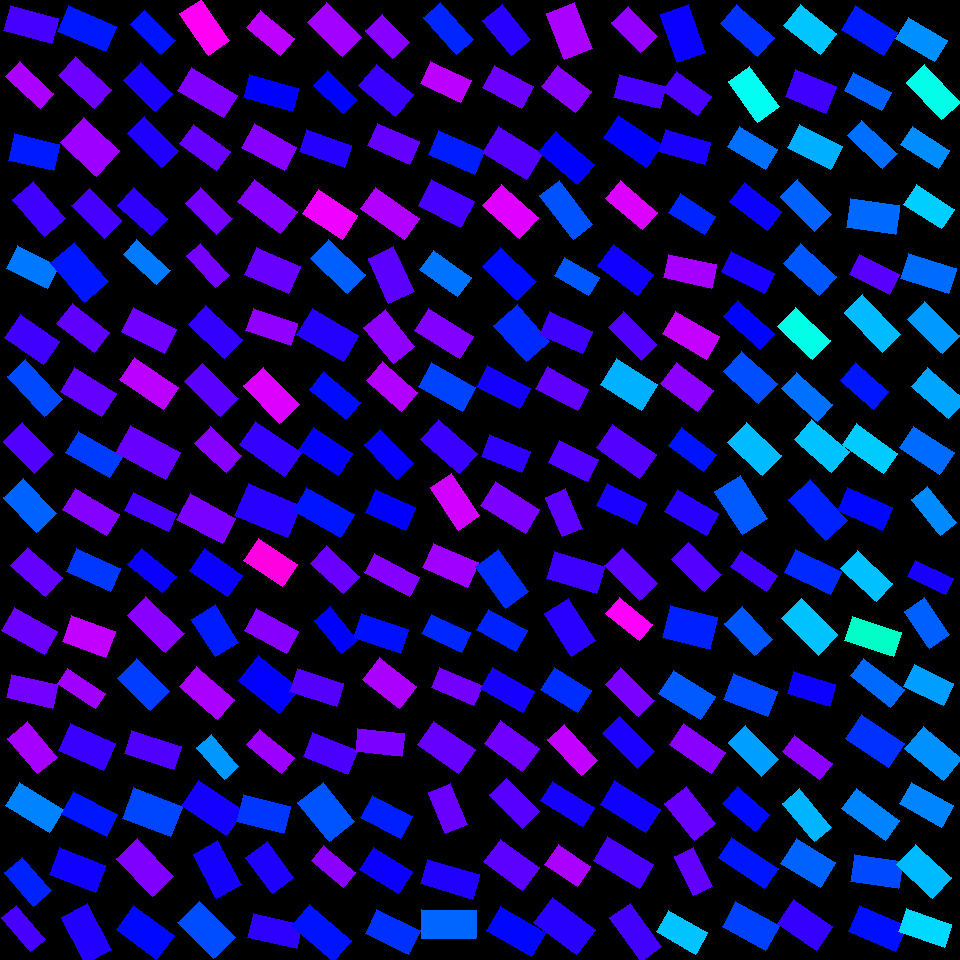

The data file committed next to this chart (first rows):
, angleRotated, color, length, logWidthLengthRatio, x, y, centerX, centerY, width, lengthRotatedProjectX, widthRotatedProjectX, lengthRotatedProjectY, widthRotatedProjectY, vertexRightBottom, vertexRightTop, vertexLeftBottom, vertexLeftTop
0, 0.267, 0.7121, 49.15, -0.6455, 30.91, 24.09, 30, 30, 25.78, 47.41, 6.802, 12.97, 24.86, (58, 18), (51, 43), (10, 5), (3, 30)
1, 0.744, 0.7775, 47.13, -0.8648, 29.84, 85.25, 30, 90, 19.85, 34.67, 13.44, 31.92, 14.6, (53, 93), (40, 108), (19, 61), (5, 76)
2, 0.2241, 0.6493, 46.48, -0.5297, 33.74, 152.5, 30, 150, 27.37, 45.31, 6.082, 10.33, 26.68, (59, 144), (53, 170), (14, 133), (8, 160)
3, 0.8574, 0.709, 48.89, -0.5697, 38.66, 209, 30, 210, 27.66, 31.99, 20.91, 36.97, 18.1, (65, 218), (44, 236), (33, 181), (12, 199)
4, 0.4621, 0.5881, 45.64, -0.5941, 32.23, 267.2, 30, 270, 25.19, 40.85, 11.23, 20.34, 22.55, (58, 266), (47, 288), (17, 245), (6, 268)
5, 0.6138, 0.7086, 47.39, -0.511, 31.85, 339.5, 30, 330, 28.43, 38.74, 16.37, 27.3, 23.24, (59, 341), (43, 364), (20, 314), (4, 337)
6, 0.8125, 0.6188, 54.49, -0.7882, 35.13, 388.1, 30, 390, 24.77, 37.47, 17.99, 39.56, 17.04, (62, 399), (44, 416), (25, 359), (7, 376)
7, 0.7983, 0.7202, 44.32, -0.4993, 28.62, 447.8, 30, 450, 26.9, 30.93, 19.27, 31.74, 18.78, (53, 454), (34, 473), (22, 422), (3, 441)
8, 0.8143, 0.6015, 47.72, -0.5398, 30.18, 505.7, 30, 510, 27.81, 32.75, 20.23, 34.7, 19.09, (56, 513), (36, 532), (23, 478), (3, 497)
9, 0.7178, 0.7324, 46.57, -0.6378, 36.46, 571.6, 30, 570, 24.61, 35.08, 16.19, 30.63, 18.54, (62, 577), (45, 596), (27, 547), (10, 565)
10, 0.5089, 0.7372, 48.99, -0.6091, 29.62, 630.9, 30, 630, 26.64, 42.78, 12.98, 23.87, 23.26, (57, 631), (44, 654), (14, 607), (1, 630)
11, 0.2334, 0.7427, 47.42, -0.6819, 31.96, 691.2, 30, 690, 23.98, 46.13, 5.545, 10.97, 23.33, (57, 684), (52, 708), (11, 674), (6, 697)
12, 0.8676, 0.7745, 46.99, -0.5912, 32.56, 747.6, 30, 750, 26.02, 30.39, 19.85, 35.85, 16.82, (57, 757), (37, 773), (27, 721), (7, 738)
13, 0.5467, 0.5806, 51.25, -0.6409, 34.27, 807.8, 30, 810, 27, 43.78, 14.04, 26.64, 23.06, (63, 809), (49, 832), (19, 782), (5, 805)
14, 0.8605, 0.6439, 44.21, -0.6285, 28.04, 881.6, 30, 870, 23.58, 28.83, 17.88, 33.52, 15.38, (51, 890), (33, 906), (22, 857), (4, 872)
15, 0.8761, 0.7132, 44.32, -0.8339, 23.51, 928.4, 30, 930, 19.25, 28.37, 14.79, 34.05, 12.32, (45, 939), (30, 951), (16, 905), (1, 917)
16, 0.4072, 0.6506, 52.03, -0.6409, 86.89, 28.85, 90, 30, 27.41, 47.77, 10.86, 20.6, 25.17, (116, 26), (105, 51), (68, 5), (57, 31)
17, 0.7468, 0.7391, 48.5, -0.6618, 84.82, 82.58, 90, 90, 25.02, 35.6, 17, 32.95, 18.37, (111, 89), (94, 108), (75, 56), (58, 75)
18, 0.744, 0.7701, 49.13, -0.3563, 89.77, 146.8, 90, 150, 34.41, 36.15, 23.3, 33.28, 25.31, (119, 150), (96, 176), (83, 117), (60, 142)
19, 0.7847, 0.712, 46.07, -0.6054, 96.81, 213.4, 90, 210, 25.15, 32.6, 17.77, 32.55, 17.79, (121, 220), (104, 238), (89, 188), (71, 205)
20, 0.861, 0.6522, 52.58, -0.5058, 79.4, 272.3, 90, 270, 31.71, 34.26, 24.05, 39.88, 20.66, (108, 281), (84, 302), (74, 242), (50, 262)
21, 0.6587, 0.7292, 47.54, -0.6213, 83.25, 327.7, 90, 330, 25.54, 37.6, 15.63, 29.1, 20.2, (109, 332), (94, 352), (72, 303), (56, 323)
22, 0.5473, 0.7317, 48.69, -0.5715, 88.13, 392.1, 90, 390, 27.49, 41.58, 14.31, 25.33, 23.48, (116, 393), (101, 416), (74, 367), (60, 391)
23, 0.521, 0.6269, 50.64, -0.7026, 93.91, 454.5, 90, 450, 25.08, 43.92, 12.49, 25.21, 21.76, (122, 456), (109, 477), (78, 431), (65, 452)
24, 0.5367, 0.753, 50.65, -0.7239, 91.03, 512.2, 90, 510, 24.56, 43.53, 12.56, 25.9, 21.11, (119, 514), (106, 535), (75, 488), (62, 509)
25, 0.4244, 0.6297, 48.29, -0.6567, 93.33, 570.1, 90, 570, 25.04, 44.01, 10.31, 19.89, 22.82, (120, 568), (110, 591), (76, 548), (66, 571)
26, 0.3504, 0.794, 46.69, -0.5106, 88.86, 636.7, 90, 630, 28.02, 43.85, 9.618, 16.03, 26.32, (115, 631), (105, 657), (71, 615), (62, 641)
27, 0.573, 0.7706, 45.6, -0.9111, 81.73, 688.5, 90, 690, 18.33, 38.31, 9.94, 24.72, 15.41, (105, 693), (95, 708), (67, 668), (57, 683)
28, 0.4181, 0.7044, 49.57, -0.5164, 87, 747.4, 90, 750, 29.58, 45.3, 12.01, 20.13, 27.03, (115, 743), (103, 770), (70, 723), (58, 750)
29, 0.4874, 0.6519, 50.16, -0.7053, 89.81, 814.1, 90, 810, 24.78, 44.32, 11.6, 23.49, 21.89, (117, 814), (106, 836), (73, 791), (61, 813)
30, 0.3685, 0.6771, 50.1, -0.5778, 77.48, 870, 90, 870, 28.12, 46.74, 10.13, 18.05, 26.23, (105, 865), (95, 892), (59, 847), (49, 874)
31, 1.084, 0.6886, 52.08, -0.5726, 86.77, 933.4, 90, 930, 29.37, 24.34, 25.97, 46.04, 13.73, (111, 949), (85, 963), (87, 903), (61, 917)
32, 0.7834, 0.6538, 43.42, -0.7666, 153, 32.5, 150, 30, 20.17, 30.76, 14.23, 30.64, 14.29, (175, 40), (161, 54), (144, 10), (130, 24)
33, 0.7716, 0.6837, 44.84, -0.6016, 148.2, 87.08, 150, 90, 24.57, 32.14, 17.13, 31.27, 17.61, (172, 93), (155, 111), (140, 62), (123, 80)
34, 0.7895, 0.6876, 48.74, -0.7438, 153, 142.3, 150, 150, 23.17, 34.32, 16.45, 34.61, 16.31, (178, 151), (161, 167), (144, 116), (127, 133)
35, 0.7284, 0.6981, 45.48, -0.6715, 142.7, 211.8, 150, 210, 23.24, 33.94, 15.47, 30.27, 17.34, (167, 218), (151, 235), (133, 187), (117, 205)
36, 0.7289, 0.5861, 45.3, -0.8209, 146.7, 262.5, 150, 270, 19.93, 33.79, 13.28, 30.17, 14.87, (170, 270), (156, 284), (136, 239), (123, 254)
37, 0.4731, 0.74, 47.76, -0.5802, 149, 330.7, 150, 330, 26.74, 42.52, 12.18, 21.76, 23.8, (176, 329), (164, 353), (133, 307), (121, 331)
38, 0.6059, 0.7897, 53.81, -0.6956, 148.8, 383.4, 150, 390, 26.84, 44.23, 15.28, 30.64, 22.06, (178, 387), (163, 409), (134, 357), (119, 379)
39, 0.5022, 0.7346, 56.98, -0.6231, 148.2, 452.5, 150, 450, 30.56, 49.95, 14.71, 27.43, 26.79, (180, 452), (165, 479), (130, 425), (115, 452)
40, 0.4476, 0.7144, 48.36, -0.878, 150.8, 511.9, 150, 510, 20.1, 43.59, 8.699, 20.93, 18.12, (176, 513), (168, 531), (133, 492), (124, 510)
41, 0.6815, 0.6733, 45.08, -0.7517, 151.9, 570.5, 150, 570, 21.26, 35.01, 13.39, 28.4, 16.51, (176, 576), (162, 592), (141, 548), (127, 564)
42, 0.7608, 0.7572, 53.01, -0.6849, 155.8, 624.5, 150, 630, 26.72, 38.39, 18.43, 36.55, 19.35, (184, 633), (165, 652), (145, 596), (127, 615)
43, 0.7837, 0.6264, 46.58, -0.5413, 143.8, 685, 150, 690, 27.11, 32.99, 19.14, 32.88, 19.2, (169, 691), (150, 710), (136, 658), (117, 678)
44, 0.3106, 0.7189, 52.17, -0.7723, 152.7, 750.4, 150, 750, 24.1, 49.67, 7.365, 15.94, 22.95, (181, 746), (173, 769), (131, 730), (124, 753)
45, 0.3577, 0.6206, 51.88, -0.4586, 152.3, 812.3, 150, 810, 32.8, 48.6, 11.48, 18.16, 30.72, (182, 806), (170, 836), (133, 787), (122, 818)
46, 0.8175, 0.7506, 51.72, -0.576, 145, 867.4, 150, 870, 29.08, 35.38, 21.21, 37.73, 19.89, (173, 876), (152, 896), (137, 838), (116, 858)
47, 0.6408, 0.6609, 50.07, -0.5324, 145.2, 932.5, 150, 930, 29.4, 40.13, 17.58, 29.93, 23.57, (174, 935), (156, 959), (133, 905), (116, 929)
48, 0.9652, 0.84, 50.31, -0.6453, 204.8, 26.85, 210, 30, 26.39, 28.64, 21.7, 41.37, 15.02, (229, 40), (208, 55), (201, -1), (179, 13)
49, 0.5373, 0.751, 53.25, -0.7063, 207.5, 92.71, 210, 90, 26.27, 45.74, 13.45, 27.25, 22.57, (237, 95), (223, 117), (191, 67), (177, 90)
50, 0.6319, 0.7339, 45.87, -0.6861, 205.2, 147.6, 210, 150, 23.1, 37.01, 13.64, 27.09, 18.64, (230, 151), (216, 170), (193, 124), (179, 143)
51, 0.7734, 0.7433, 44.23, -0.6808, 209, 210.9, 210, 210, 22.39, 31.65, 15.64, 30.9, 16.02, (232, 218), (216, 234), (200, 187), (185, 203)
52, 0.8526, 0.7428, 43.09, -0.8438, 208, 265.6, 210, 270, 18.53, 28.35, 13.95, 32.45, 12.19, (229, 275), (215, 287), (200, 243), (186, 255)
53, 0.7384, 0.7005, 49.48, -0.6516, 215.3, 332, 210, 330, 25.79, 36.59, 17.36, 33.3, 19.07, (242, 339), (224, 358), (205, 305), (188, 324)
54, 0.7765, 0.7253, 49.95, -0.6502, 211.6, 390.2, 210, 390, 26.07, 35.63, 18.27, 35.01, 18.6, (238, 398), (220, 416), (202, 363), (184, 381)
55, 0.7363, 0.7538, 42.73, -0.6047, 218.1, 449.7, 210, 450, 23.34, 31.66, 15.67, 28.7, 17.29, (241, 455), (226, 472), (210, 426), (194, 443)
56, 0.4944, 0.7465, 51.61, -0.5906, 206.4, 518.7, 210, 510, 28.59, 45.43, 13.57, 24.49, 25.17, (235, 518), (222, 543), (190, 493), (176, 519)
57, 0.5998, 0.6731, 46.33, -0.5942, 216, 572.6, 210, 570, 25.57, 38.24, 14.43, 26.15, 21.11, (242, 575), (227, 596), (204, 548), (189, 570)
58, 1.021, 0.6489, 44.38, -0.4915, 215.1, 630.9, 210, 630, 27.15, 23.2, 23.14, 37.83, 14.19, (238, 642), (215, 656), (215, 604), (191, 619)
59, 0.7068, 0.778, 49.79, -0.6333, 206.9, 693, 210, 690, 26.43, 37.86, 17.16, 32.33, 20.1, (234, 699), (217, 719), (196, 666), (179, 686)
... 196 more rows
